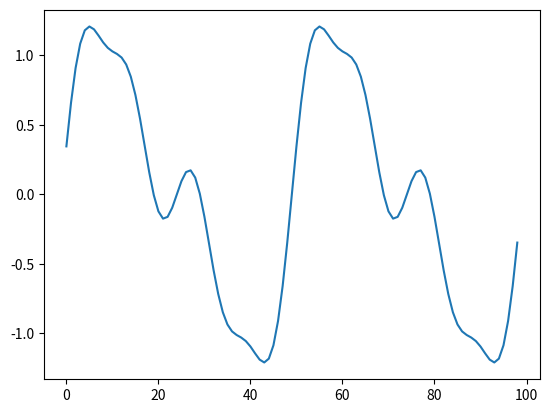
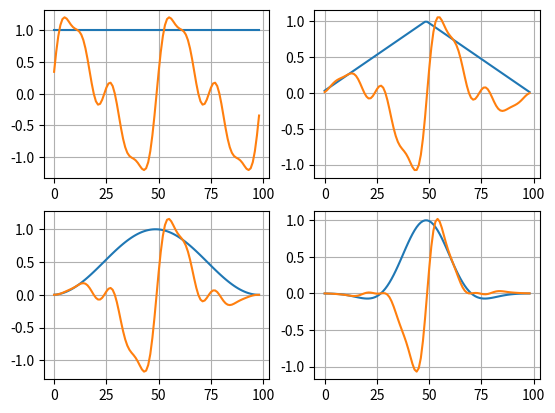

Recreate these plots in Python, in order.
#https://en.wikipedia.org/wiki/Window_function#Hann_and_Hamming_windows
#https://en.wikipedia.org/wiki/Window_function#Discrete-time_signals

import numpy as np
import matplotlib.pyplot as plt

def rectangular(n):
	return np.ones_like(n)

def triangular(n):
	N = np.max(n)
	return 1 - np.abs((2*n - N) / (N+1))

def hamming(n, a=0.2):
	N = np.max(n)
	return a - (1 - a) * np.cos(2 * np.pi * n / N)

def hann(n):
	return hamming(n, 0.5)

def flat_top(n):
	N = np.max(n)
	a = np.array([0.215, -0.417, 0.277, -0.0836, 0.006947])
	c = np.arange(0, 10, 2).reshape(1, -1)
	n = n.reshape(-1, 1)

	return np.sum(a * np.cos((n @ c) * np.pi / N), axis=-1)

if __name__ == '__main__':
	n = np.arange(1, 100)
	t = (2 * np.pi / 50) * n
	signal = np.sin(t) + 0.5 * np.sin(2*t)+ 0.2 * np.sin(4*t)
	plt.plot(signal)

	fig, axes = plt.subplots(2, 2)

	for ax, window_func in zip(axes.flat, (rectangular, triangular, hann, flat_top)):
		ax.plot(window_func(n))
		ax.plot(signal * window_func(n))
		ax.grid()

	plt.show()
